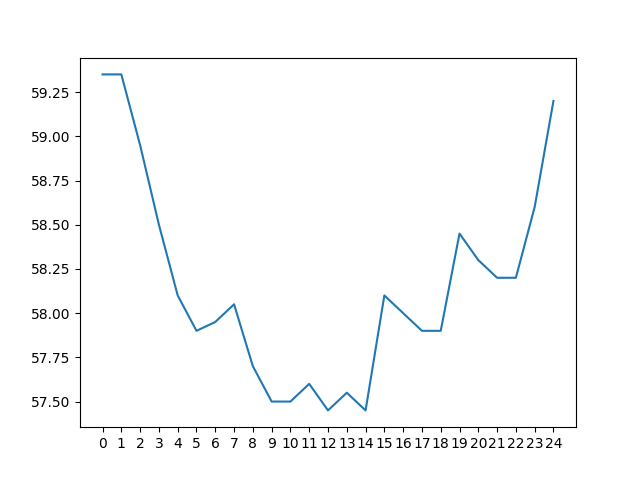

The table this chart was drawn from, first rows:
day 0, day 1, day 2, day 3, day 4, day 5, day 6, day 7, day 8, day 9, day 10, day 11, day 12, day 13, day 14, day 15, day 16, day 17, day 18, day 19, day 20, day 21, day 22, day 23
67.8, 68.4, 69.1, 69.75, 70.6, 72.2, 75.15, 78.95, 80.2, 80.7, 80.35, 79.2, 77.85, 75.8, 73.05, 69.9, 65.5, 61.15, 59.35, 59.55, 59.65, 59.95, 59.9, 60.05
67.15, 67.45, 68.1, 68.75, 69.45, 70.25, 71.9, 74.9, 78.7, 80.1, 80.5, 80.05, 78.9, 77.3, 75.35, 72.75, 69.55, 65.1, 60.75, 59.2, 59.35, 59.4, 59.4, 59.5
66.55, 66.8, 67.25, 67.85, 68.45, 69.1, 69.95, 71.5, 74.65, 78.25, 79.85, 80.05, 79.6, 78.5, 76.95, 75.1, 72.55, 69.1, 64.8, 60.4, 58.8, 58.95, 58.95, 58.95
66.0, 66.15, 66.5, 66.95, 67.55, 68.15, 68.75, 69.7, 71.2, 74.3, 78.0, 79.35, 79.6, 78.95, 78.0, 76.65, 75.0, 72.3, 68.65, 64.6, 60.1, 58.6, 58.55, 58.5
65.6, 65.65, 65.8, 66.25, 66.65, 67.2, 67.75, 68.5, 69.5, 70.9, 74.0, 77.75, 79.15, 79.05, 78.7, 77.75, 76.55, 74.5, 71.85, 68.35, 64.35, 59.55, 58.15, 58.1
65.3, 65.25, 65.3, 65.5, 66.0, 66.45, 66.85, 67.45, 68.25, 69.25, 70.6, 73.65, 77.5, 78.55, 78.7, 78.4, 77.45, 76.15, 74.25, 71.5, 68.05, 63.95, 59.0, 57.7
64.9, 64.9, 64.85, 64.9, 65.25, 65.7, 66.15, 66.55, 67.2, 67.95, 68.95, 70.35, 73.25, 76.95, 78.1, 78.5, 78.25, 77.15, 75.8, 73.85, 71.2, 67.8, 63.4, 58.7
66.6, 64.55, 64.45, 64.5, 64.7, 64.95, 65.35, 65.85, 66.25, 66.85, 67.65, 68.6, 70.0, 72.65, 76.45, 77.85, 78.25, 77.85, 76.9, 75.4, 73.4, 70.9, 67.4, 62.9
70.05, 66.2, 64.2, 64.15, 64.25, 64.4, 64.65, 65.05, 65.55, 66.0, 66.6, 67.4, 68.3, 69.55, 72.25, 76.25, 77.5, 77.8, 77.55, 76.5, 75.1, 72.9, 70.45, 67.1
73.65, 69.75, 65.9, 63.75, 63.9, 64.0, 64.1, 64.3, 64.85, 65.3, 65.8, 66.2, 67.0, 67.9, 69.2, 72.0, 75.8, 77.15, 77.4, 77.15, 76.25, 74.8, 72.45, 70.1
76.8, 73.4, 69.5, 65.5, 63.45, 63.6, 63.7, 63.8, 64.1, 64.6, 65.05, 65.5, 65.9, 66.6, 67.45, 68.9, 71.55, 75.15, 76.8, 77.15, 76.75, 75.85, 74.45, 72.0
79.2, 76.6, 73.35, 69.1, 65.2, 63.1, 63.15, 63.3, 63.5, 63.8, 64.3, 64.75, 65.0, 65.6, 66.25, 67.15, 68.55, 71.05, 74.85, 76.55, 76.75, 76.35, 75.75, 74.1
80.8, 78.85, 76.4, 73.1, 68.9, 64.85, 62.7, 62.85, 63.0, 63.2, 63.5, 64.0, 64.35, 64.8, 65.25, 66.1, 66.75, 68.15, 70.6, 74.7, 76.1, 76.4, 76.05, 75.35
82.3, 80.75, 78.8, 76.15, 72.75, 68.6, 64.5, 62.35, 62.5, 62.6, 62.95, 63.25, 63.65, 64.0, 64.45, 65.0, 65.8, 66.55, 67.7, 70.1, 74.1, 75.7, 76.05, 75.7
82.85, 81.9, 80.4, 78.55, 75.9, 72.5, 68.3, 64.1, 62.15, 62.2, 62.4, 62.6, 62.85, 63.3, 63.6, 64.1, 64.75, 65.5, 66.3, 67.35, 69.8, 73.3, 75.3, 75.55
83.05, 82.6, 81.6, 80.0, 78.15, 75.7, 72.3, 68.3, 63.8, 61.85, 61.95, 62.1, 62.25, 62.55, 63.0, 63.4, 64.0, 64.45, 65.2, 65.95, 66.95, 69.3, 73.0, 74.85
82.2, 82.8, 82.25, 81.25, 79.7, 77.9, 75.5, 72.15, 67.95, 63.55, 61.6, 61.65, 61.7, 61.9, 62.35, 62.7, 63.15, 63.65, 64.15, 64.75, 65.7, 66.7, 68.8, 72.45
80.6, 82.0, 82.5, 81.9, 80.9, 79.5, 77.65, 75.3, 71.85, 67.6, 63.3, 61.3, 61.2, 61.3, 61.6, 62.0, 62.5, 62.8, 63.25, 63.6, 64.35, 65.05, 66.35, 68.4
77.1, 80.35, 81.7, 82.1, 81.6, 80.7, 79.2, 77.4, 75.05, 71.65, 67.2, 62.9, 61.0, 60.85, 61.05, 61.3, 61.7, 62.15, 62.5, 62.8, 63.25, 63.75, 64.45, 65.75
73.5, 76.8, 80.1, 81.4, 81.75, 81.35, 80.4, 79.0, 77.25, 74.75, 71.3, 66.75, 62.4, 60.65, 60.6, 60.8, 61.1, 61.45, 61.8, 62.0, 62.3, 62.75, 63.3, 64.1
71.65, 73.15, 76.4, 79.8, 81.0, 81.5, 81.05, 80.25, 78.8, 77.0, 74.45, 71.0, 66.4, 62.05, 60.3, 60.3, 60.6, 60.85, 61.1, 61.3, 61.5, 61.8, 62.25, 63.0
70.55, 71.3, 72.7, 75.85, 79.45, 80.8, 81.15, 80.85, 79.95, 78.5, 76.7, 73.95, 70.55, 65.95, 61.65, 59.9, 60.1, 60.3, 60.5, 60.75, 60.9, 61.05, 61.45, 61.85
69.45, 70.2, 70.85, 72.35, 75.5, 79.2, 80.45, 80.9, 80.6, 79.65, 78.25, 76.35, 73.5, 70.15, 65.7, 61.45, 59.7, 59.9, 59.9, 60.2, 60.45, 60.45, 60.65, 61.05
68.4, 69.1, 69.75, 70.6, 72.2, 75.15, 78.95, 80.2, 80.7, 80.35, 79.2, 77.85, 75.8, 73.05, 69.9, 65.5, 61.15, 59.35, 59.55, 59.65, 59.95, 59.9, 60.05, 60.25
67.45, 68.1, 68.75, 69.45, 70.25, 71.9, 74.9, 78.7, 80.1, 80.5, 80.05, 78.9, 77.3, 75.35, 72.75, 69.55, 65.1, 60.75, 59.2, 59.35, 59.4, 59.4, 59.5, 59.55
